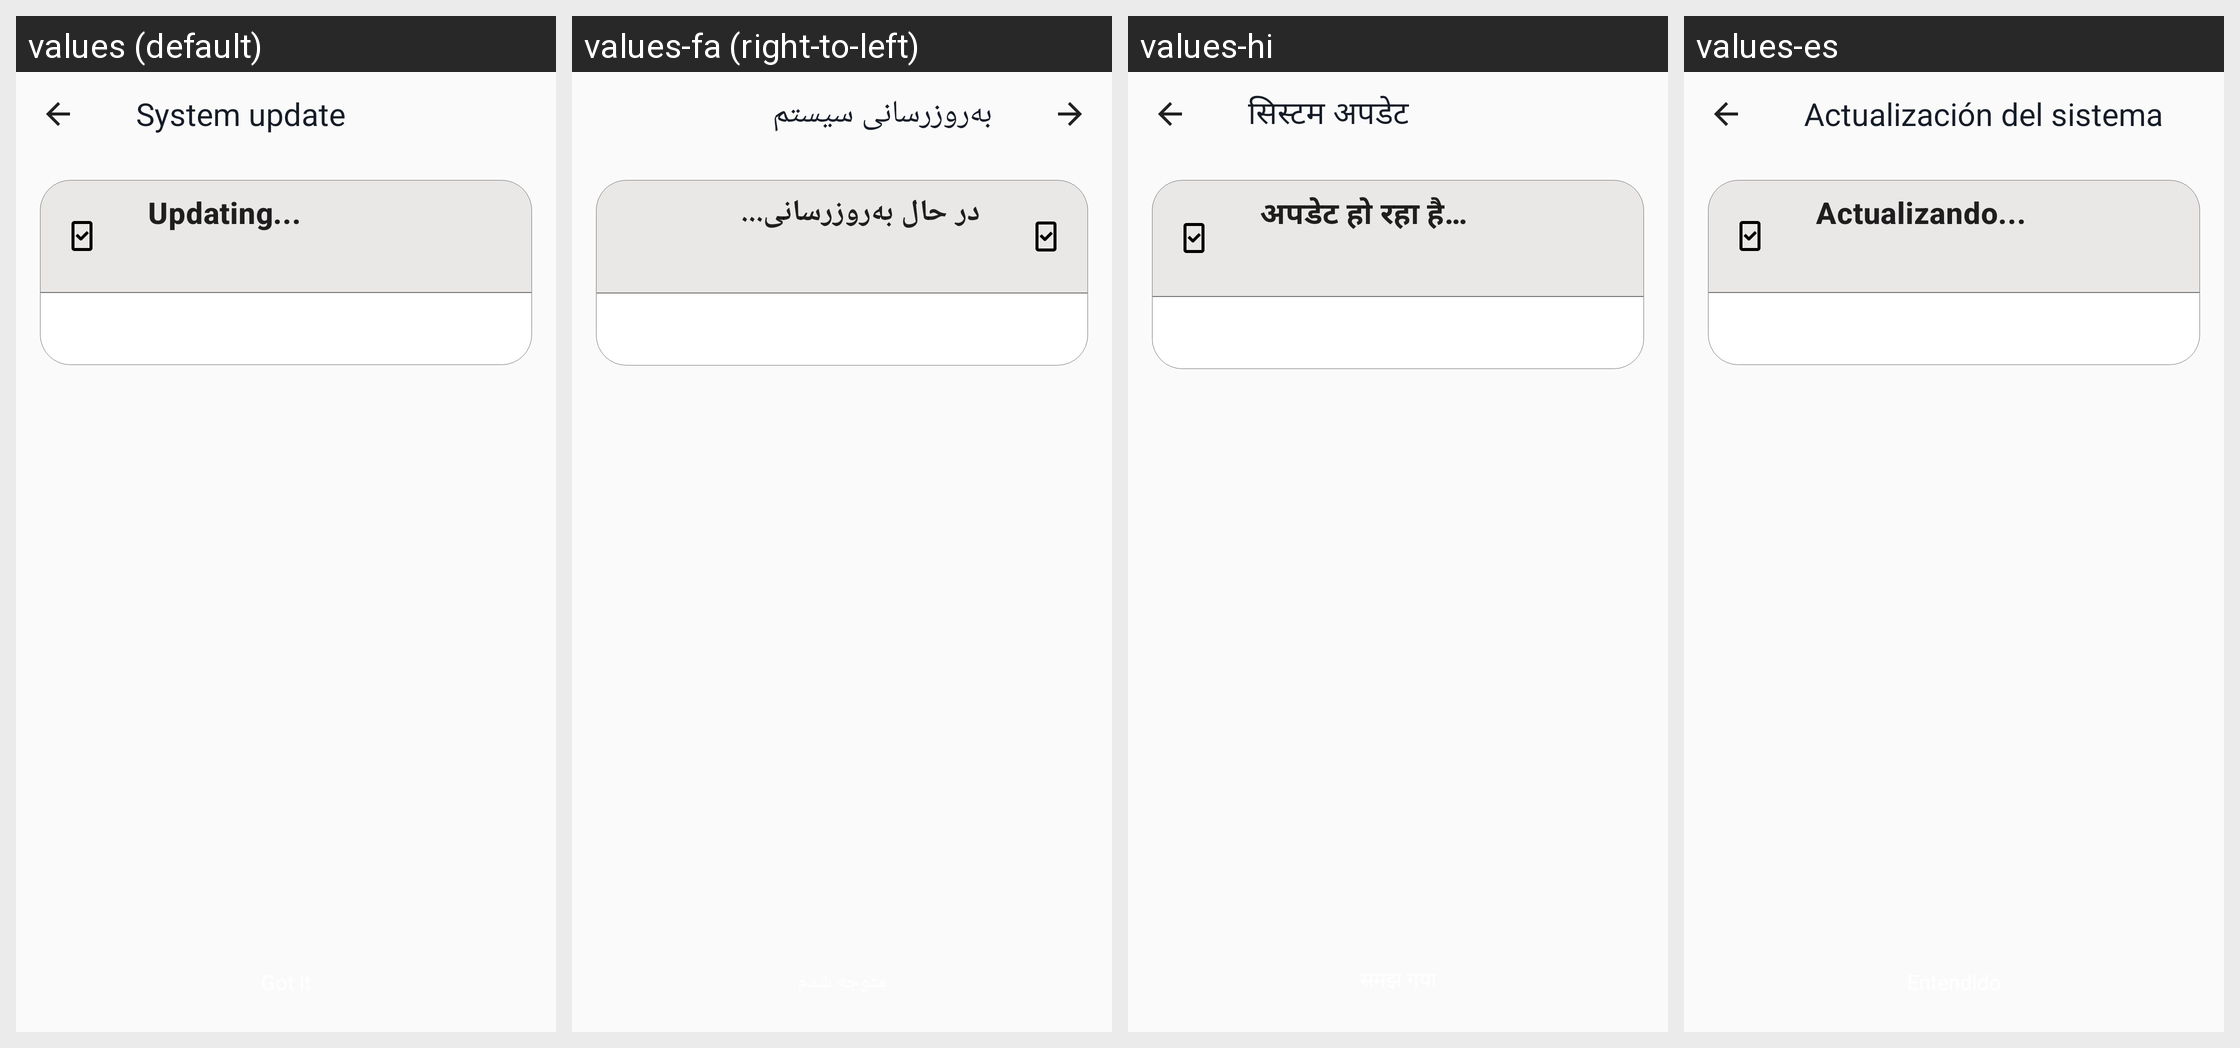

The Android screen above is rendered under several locales of the same app. Produce the string resources it draws, with the default and per-locale values.
Android screen res/layout/background_system_install.xml rendered under 4 locales, left to right: values (default), values-fa (right-to-left), values-hi, values-es. Device: Nexus 5 (rendered at 1080×1920; each locale shown at half size, 540×960, under a caption strip naming it); theme AppTheme.
Other locales in the repository, not shown: values-af, values-am, values-ar, values-az-rAZ, values-be, values-bg, values-bn-rBD, values-ca, values-chr-rUS, values-cs, values-da, values-de, values-el, values-en-rGB, values-en-rIN, values-en-rXM, values-es-rUS, values-et, values-fi, values-fr, values-fr-rCA, values-hr, values-hu, values-in, values-it, values-iw, values-ja, values-kgp-rBR, values-km-rKH, values-ko, values-ky, values-lld-rIT, values-lt, values-lv, values-mi, values-mk-rMK, values-mr, values-ms, values-ms-rMY, values-my-rMM, values-nb, values-nl, values-pl, values-pt, values-pt-rBR, values-pt-rPT, values-pt-rXM, values-ro, values-ru, values-rw, values-si-rLK, values-sk, values-sl, values-sr, values-sv, values-sw, values-ta-rIN, values-th, values-tl, values-tr, values-uk, values-ur-rPK, values-uz, values-vi, values-xnr-rIN, values-yrl-rBR, values-zh-rCN, values-zh-rHK, values-zh-rTW, values-zu.
Strings drawn on this screen, with the default value and each locale's value (text and hints the layout hard-codes, and strings that could not be matched under every locale, appear in the picture but are not listed):

system_update
  values: System update
  values-fa: به‌روزرسانی سیستم
  values-hi: सिस्टम अपडेट
  values-es: Actualización del sistema

update_info
  values: Updating...
  values-fa: در حال به‌روزرسانی...
  values-hi: अपडेट हो रहा है…
  values-es: Actualizando...
